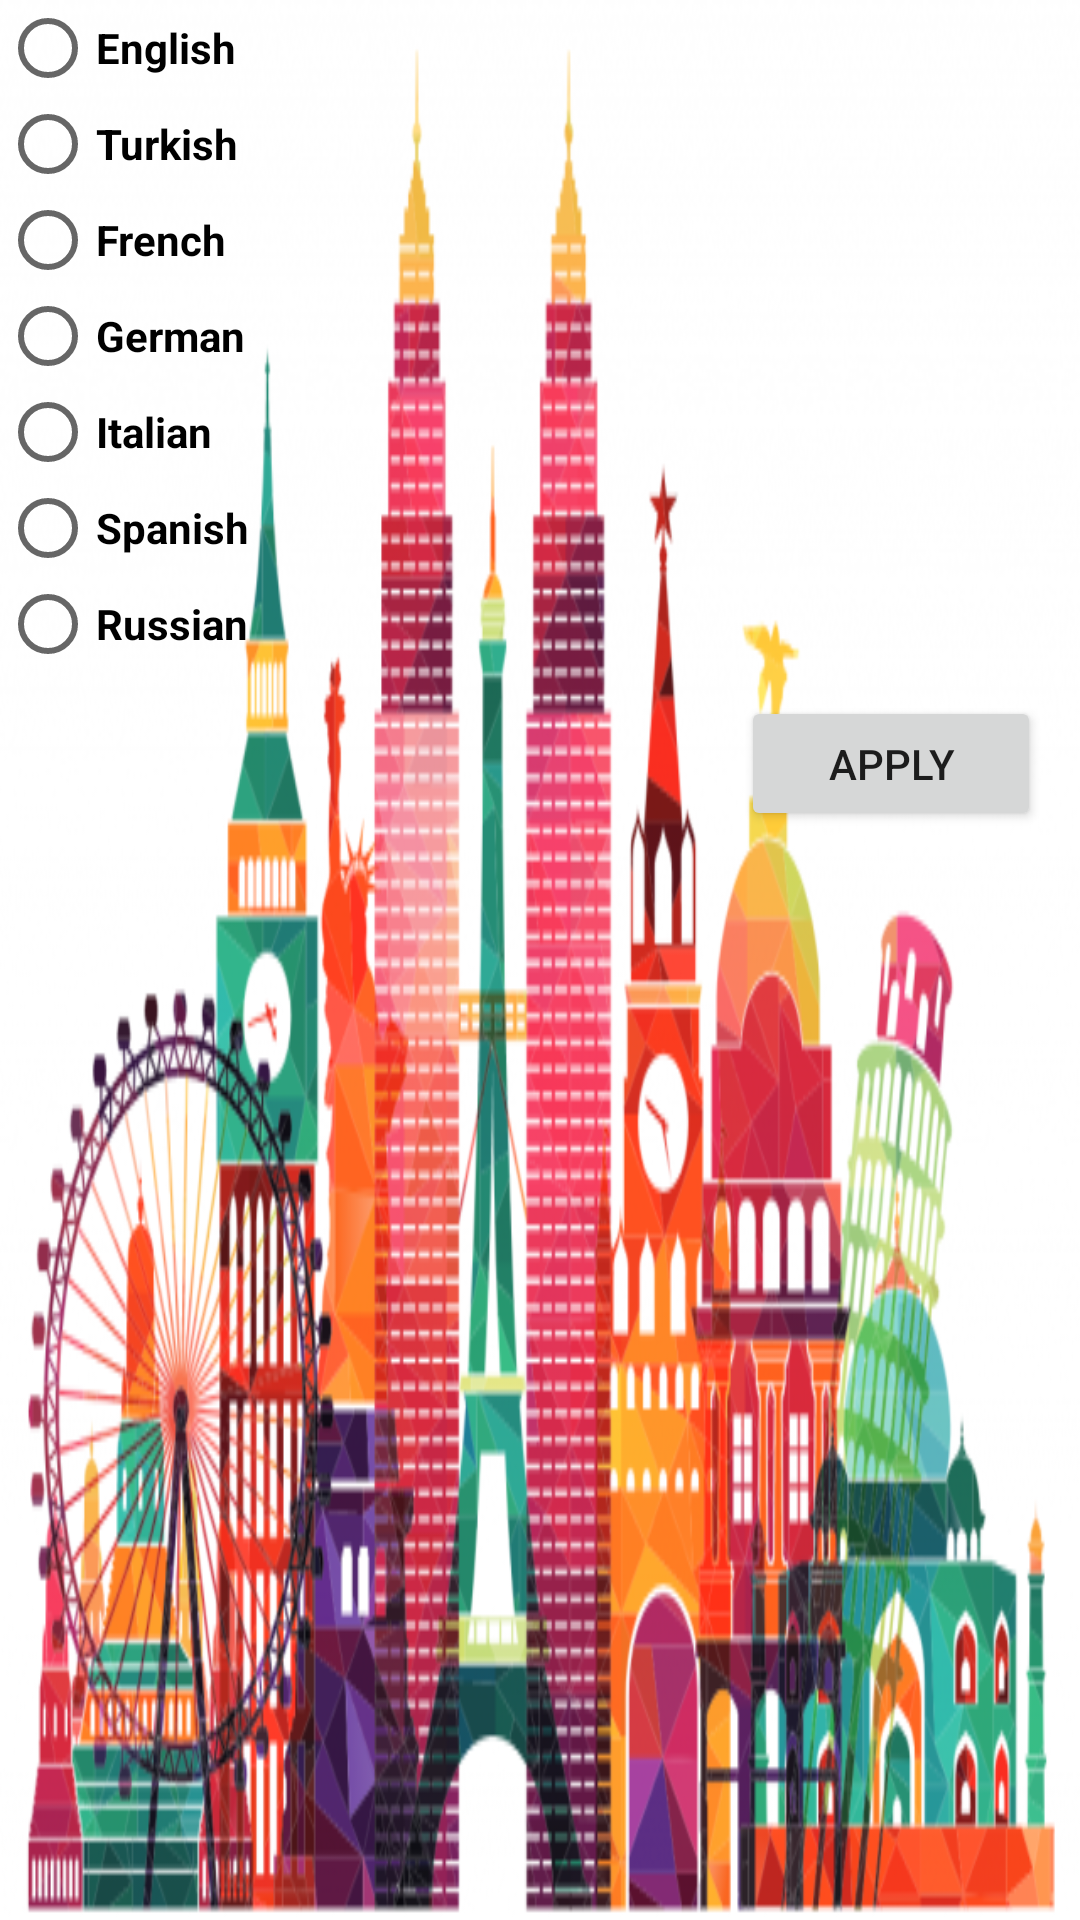

Layout XML and referenced resources for this Android screen:
<!-- AndroidManifest.xml: application theme AppTheme -->
<!-- res/layout/languages.xml -->
<?xml version="1.0" encoding="utf-8"?>
<androidx.constraintlayout.widget.ConstraintLayout xmlns:android="http://schemas.android.com/apk/res/android"
    xmlns:app="http://schemas.android.com/apk/res-auto"
    xmlns:tools="http://schemas.android.com/tools"
    android:layout_width="match_parent"
   android:background="@drawable/cities"
    android:layout_height="match_parent">

    <Button
        android:id="@+id/button_apply"
        android:layout_width="100dp"
        android:layout_height="45dp"
        android:layout_marginTop="8dp"
        android:layout_marginBottom="32dp"
        android:text="Apply"
        app:layout_constraintBottom_toBottomOf="parent"
        app:layout_constraintEnd_toEndOf="parent"
        app:layout_constraintHorizontal_bias="0.95"
        app:layout_constraintStart_toStartOf="parent"
        app:layout_constraintTop_toBottomOf="@+id/languages"
        app:layout_constraintVertical_bias="0.0" />

    <RadioGroup
        android:id="@+id/languages"
        android:layout_width="match_parent"
        android:layout_height="wrap_content"
        app:layout_constraintEnd_toEndOf="parent"
        app:layout_constraintStart_toStartOf="parent"
        app:layout_constraintTop_toTopOf="parent">

        <RadioButton
            android:id="@+id/radioButton13"
            android:layout_width="match_parent"
            android:layout_height="wrap_content"
            android:text="English"
            android:textStyle="bold"
            android:onClick="checkButton"/>

        <RadioButton
            android:id="@+id/radioButton14"
            android:layout_width="match_parent"
            android:layout_height="wrap_content"
            android:text="Turkish"
            android:textStyle="bold"
            android:onClick="checkButton"/>

        <RadioButton
            android:id="@+id/radioButton15"
            android:layout_width="match_parent"
            android:layout_height="wrap_content"
            android:text="French"
            android:textStyle="bold"
            android:onClick="checkButton"/>

        <RadioButton
            android:id="@+id/radioButton16"
            android:layout_width="match_parent"
            android:layout_height="wrap_content"
            android:text="German"
            android:textStyle="bold"
            android:onClick="checkButton"/>

        <RadioButton
            android:id="@+id/radioButton17"
            android:layout_width="match_parent"
            android:layout_height="wrap_content"
            android:text="Italian"
            android:textStyle="bold"
            android:onClick="checkButton"/>

        <RadioButton
            android:id="@+id/radioButton18"
            android:layout_width="match_parent"
            android:layout_height="wrap_content"
            android:text="Spanish"
            android:textStyle="bold"
            android:onClick="checkButton"/>

        <RadioButton
            android:id="@+id/radioButton19"
            android:layout_width="match_parent"
            android:layout_height="wrap_content"
            android:text="Russian"
            android:textStyle="bold"
            android:onClick="checkButton"/>

    </RadioGroup>

</androidx.constraintlayout.widget.ConstraintLayout>
<!-- resources referenced by this layout -->
<resources>
  <!-- drawable cities: webp bitmap (drawable-v24, 184636 bytes) -->
  <style name="AppTheme" parent="Theme.AppCompat.Light.DarkActionBar">
          
          <item name="colorPrimary">@color/colorPrimary</item>
          <item name="colorPrimaryDark">@color/colorPrimaryDark</item>
          <item name="colorAccent">@color/colorAccent</item>
      </style>
  <!-- not gathered from this repository: default colours our renderer supplied (Android Studio template values) -->
  <color name="colorPrimary">#FF6200EE</color>
  <color name="colorPrimaryDark">#FF3700B3</color>
  <color name="colorAccent">#FF03DAC5</color>
</resources>
